Run: headless pygame with SDL's dummy video driver; simulated clock (each Clock.tick advances the game by its frame time, no real sleeping); random seed 0; keys injected as events and as key.get_pressed() state; no mouse input.
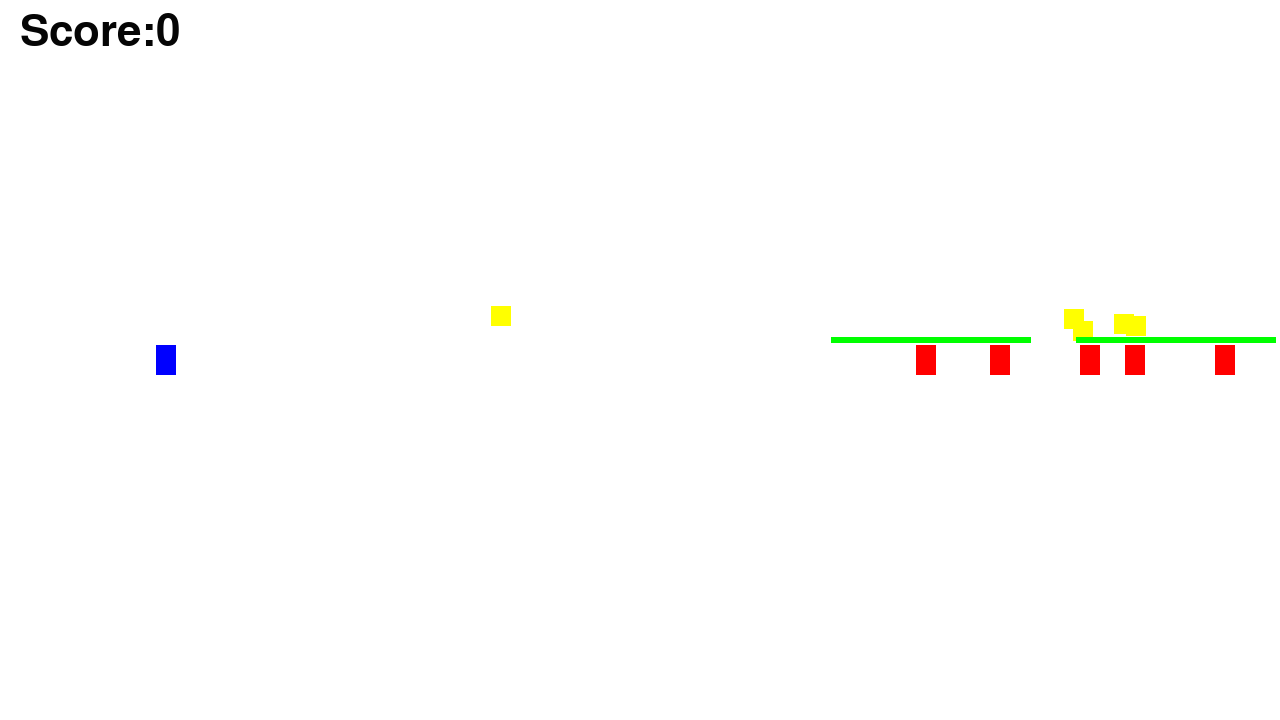
Frame 1 of 4 · flips 1–60 · no input
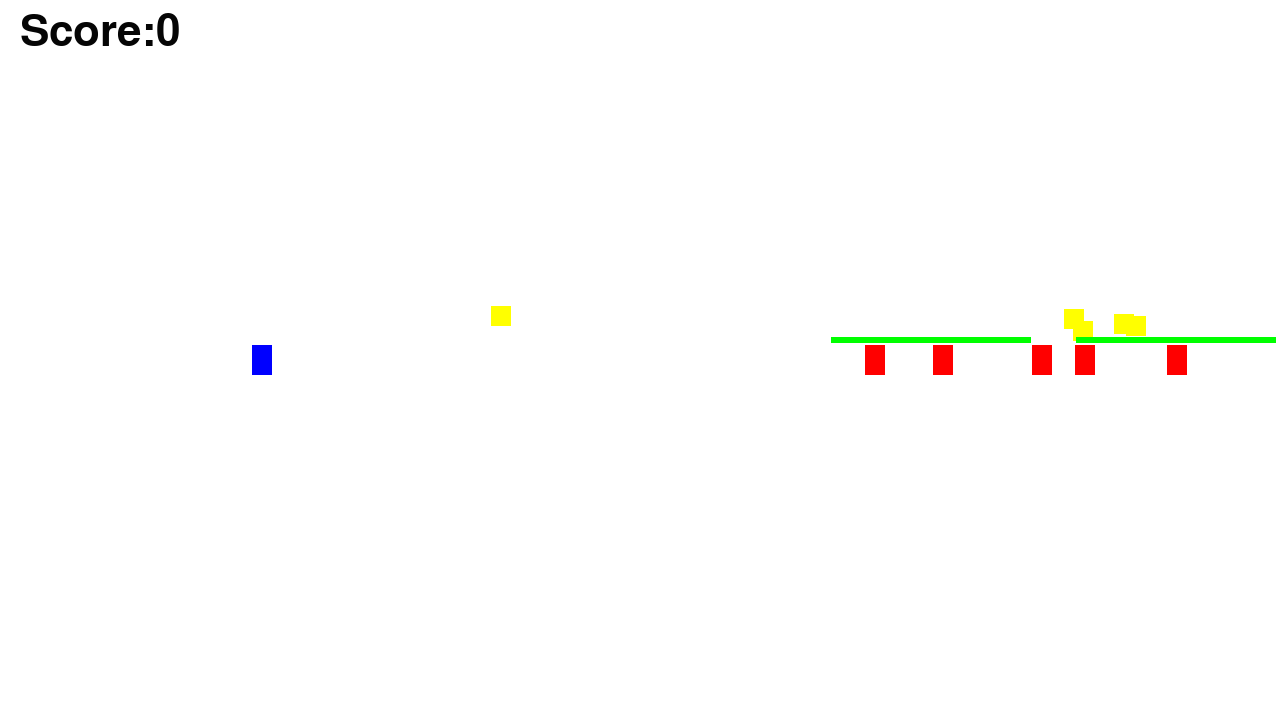
Frame 2 of 4 · flips 61–180 · tapped SPACE, RETURN · held RIGHT (→), D
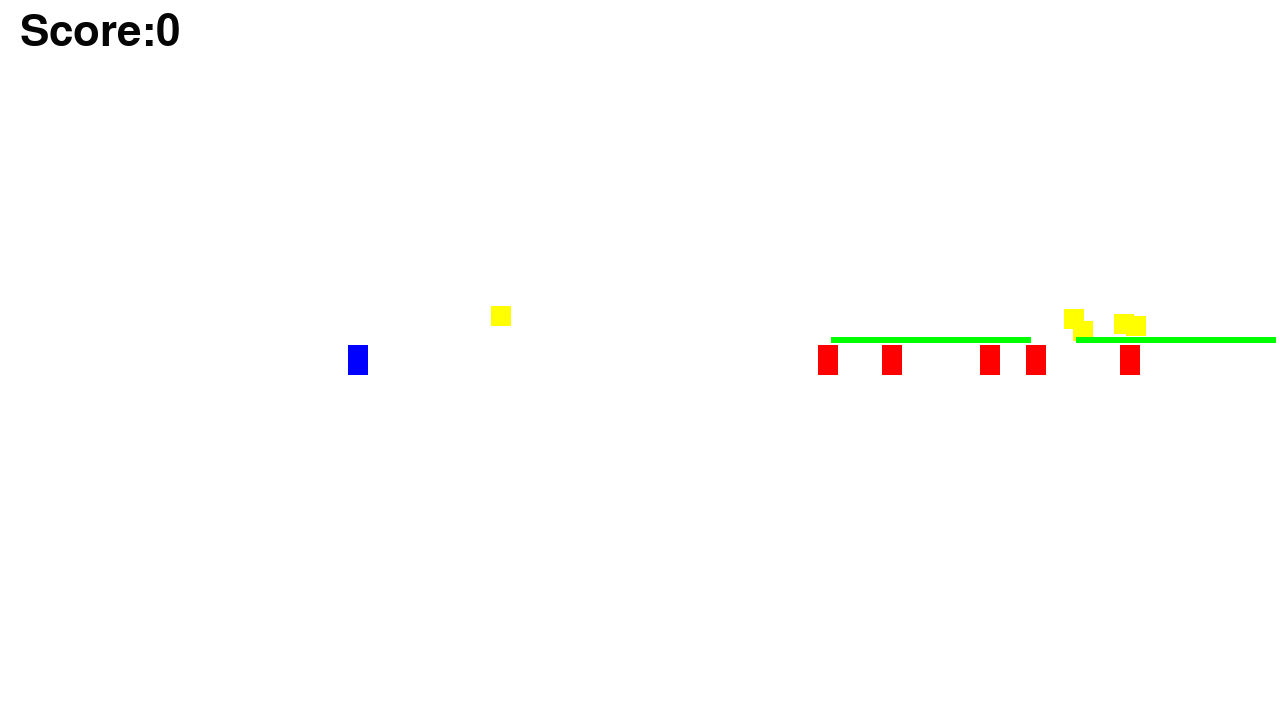
Frame 3 of 4 · flips 181–300 · held DOWN (↓), S
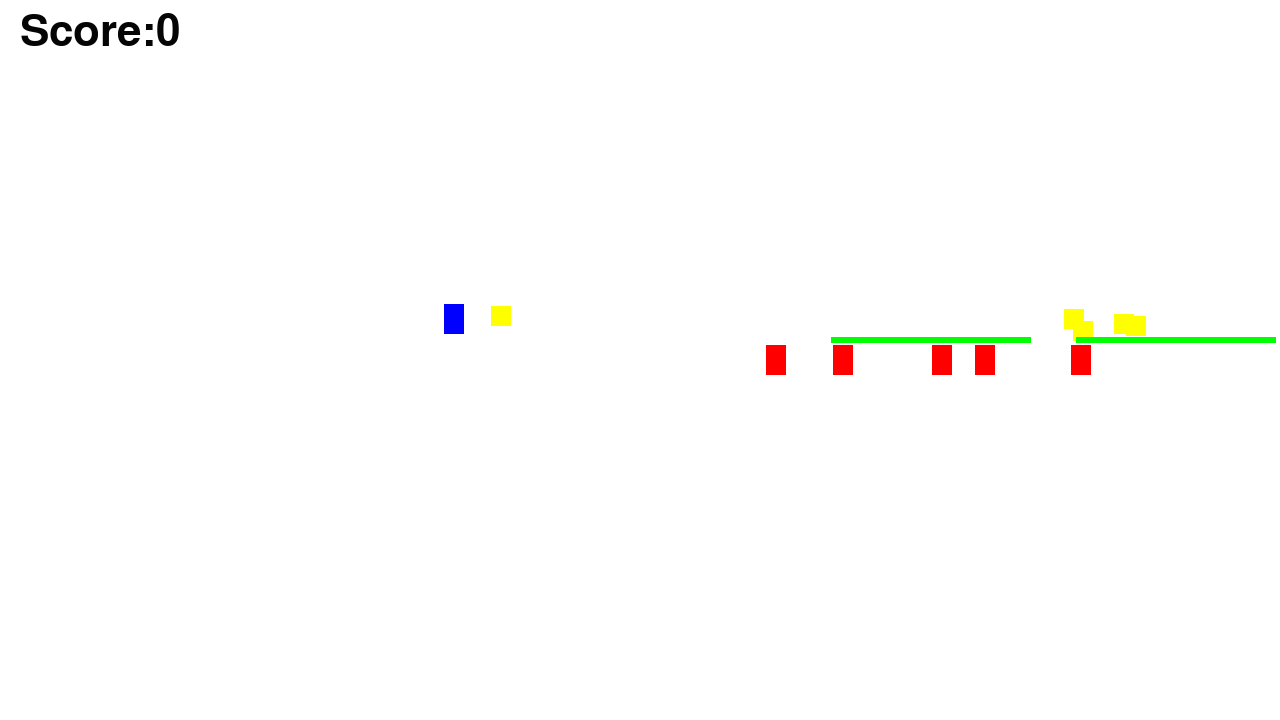
Frame 4 of 4 · flips 301–420 · held LEFT (←), A, UP (↑), W

The pygame program that drew these frames:

#Simple platformer made using pygame




import pygame
import random




class rect:
    def __init__(self,x1,y1,x2,y2,color):
        self.x1=x1
        self.x2=x2
        self.y1=y1
        self.y2=y2
        self.color=color
    def draw(self,window):
        pygame.draw.rect(window, self.color,#np:(0,   0, 255) or "blue",
        [self.x1, self.y1, self.x2-self.x1, self.y2-self.y1], 0#no outline
        )





class bohater(rect):
    def __init__(self,xc,yc):
        self.a=10
        self.b=15
        self.xc=xc
        self.yc=yc
        rect.__init__(self,self.xc-self.a,self.yc-self.b,self.xc+self.a,self.yc+self.b,"blue")
        self.status="alive"#alive,dead,won
        self.speed=300
    def change(self,xc,yc):
        self.xc=xc
        self.yc=yc
        self.x1=self.xc-self.a
        self.x2=self.xc+self.a
        self.y1=self.yc-self.b
        self.y2=self.yc+self.b
    def touch(self,other):
        return ((abs(self.xc-other.xc)<self.a+other.a) and self.yc==other.yc)
    def touch_platform(self,other):
        if other.type == "platforma":
            return ((abs(self.xc-other.xc)<self.a+other.a) and self.yc<other.yc)
    def check_status(self,listofenemies):
        touched=False
        for i in listofenemies:
            touched=touched or self.touch(i)
        if touched:
            self.status="dead"
    def check_status_platform(self, listofplatforms):
        touched=False
        a = 0
        for i in listofplatforms:
            touched=touched or self.touch_platform(i)
            a+=1
        if touched:
            self.status="on_platform"
            return a

        





class wrog(rect):
    def __init__(self,xc,yc):
        self.a=10
        self.b=15
        self.xc=xc
        self.yc=yc
        rect.__init__(self,self.xc-self.a,self.yc-self.b,self.xc+self.a,self.yc+self.b,"red")
    def change(self,xc,yc):
        self.xc=xc
        self.yc=yc
        self.x1=self.xc-self.a
        self.x2=self.xc+self.a
        self.y1=self.yc-self.b
        self.y2=self.yc+self.b

class moneta(rect):
    def __init__(self, xc, yc):
        self.a=10
        self.b=10
        self.xc=xc
        self.yc=yc
        rect.__init__(self,self.xc-self.a,self.yc-self.b,self.xc+self.a,self.yc+self.b,"yellow")
        self.status="notcollected"#notcollected,collected
    def touch(self,other):
        return ((abs(self.xc-other.xc)<self.a+other.a) and self.y2>=other.y1)
    def check_status(self,hero):
        touched = False
        touched = touched or self.touch(hero)
        if touched:
            self.status="collected"

class platforma(rect):
    def __init__(self, xc, yc):
        self.a=100
        self.b=3
        self.xc=xc
        self.yc=yc
        rect.__init__(self,self.xc-self.a,self.yc-self.b,self.xc+self.a,self.yc+self.b,"green")
        self.type = "platforma"


#while GenerateEnemies and GenerateCoins do the same thing, and could be made into one function, there's some limitation because of pygame that causes some of the objects
#to not have the correct coordinates, probably because of the draw function?


def GenerateEnemies(amount):
    templist = []
    for i in range(amount):
        e = 260 + (i*200)
        templist.append(wrog(random.randint(e,1260), 360))
    return templist


def GenerateCoins(amount):
    templist = []
    for i in range(amount):
        e = 260 + (i*100)
        templist.append(moneta(random.randint(e,1260), random.randint(300, 340)))
    return templist

def GeneratePlatforms(amount):
    templist = []
    for i in range(amount):
        e = 660 + (i*200)
        templist.append(platforma(random.randint(e,1260), 340))
    return templist

def DrawListOfObjects(list):
    for i in list:
        i.draw(screen)
def CheckStatusOfCoins(list_of_objects, play_object, score):
    a = 0
    for i in list_of_objects:
        i.check_status(play_object)
        if i.status == "collected":
            list_of_objects.pop(a)
            score += 50
        a += 1
    return score


def MoveEnemies(list):
    for i in list:
        move(i, dt, 0, random.randint(-50, -1))


pygame.init()
screen = pygame.display.set_mode((1280, 720))
clock = pygame.time.Clock()
running = True
dt = 0

def move(hero,dt,speedy, speed):
    hero.change(hero.xc+speed*dt,min(360,hero.yc-speedy*dt))
speedx = 50
speedy=0
dude=bohater(120,360)



list_of_coins = GenerateCoins(5)
lw=GenerateEnemies(5)
list_of_platforms = GeneratePlatforms(2)
score = 0
font = pygame.font.Font(None, 64)

g = 30
t=0
t2=0
while running:
    t+=dt
    # poll for events
    # pygame.QUIT event means the user clicked X to close your window
    for event in pygame.event.get():
        if event.type == pygame.QUIT:
            running = False
    
    # fill the screen with a color to wipe away anything from last frame
    screen.fill("white")
     
    keys = pygame.key.get_pressed()
    if keys[pygame.K_UP] and dude.yc==360:
        dt2=dt
        speedy = 50 
    if speedy > 0 or dude.yc!=360:
        speedy -= g*dt

    score_text = font.render("Score:" + str(score), True, (5, 5, 5))
    score_text_pos = score_text.get_rect(centerx=100, y=10)
    screen.blit(score_text, score_text_pos)
    DrawListOfObjects(lw)
    DrawListOfObjects(list_of_coins)
    DrawListOfObjects(list_of_platforms)

    dude.draw(screen)    
    dude.check_status(lw)
    dude.check_status_platform(list_of_platforms)
    score = CheckStatusOfCoins(list_of_coins, dude, score)



    if dude.status=="dead":
        text = font.render("Game over", True, (10, 10, 10))
        textpos = text.get_rect(centerx=640, y=10)
        screen.blit(text, textpos)
        pygame.display.flip()
        pygame.time.delay(1000*2)
        running=False

    if dude.status=="on_platform":
        speedy=0
        dude.yc = 325 
    
    if dude.xc >= 1280:
        text = font.render("You win!", True, (10, 10, 10))
        textpos = text.get_rect(centerx=640, y=10)
        screen.blit(text, textpos)
        pygame.display.flip()
        pygame.time.delay(1000*2)
        running=False
    

    MoveEnemies(lw)
    move(dude,dt,speedy, speedx)
    # flip() the display to put your work on screen
    pygame.display.flip()
    

    dt = clock.tick(60) / 1000  # limits FPS to 60
    dude.status = "alive"
pygame.quit()
